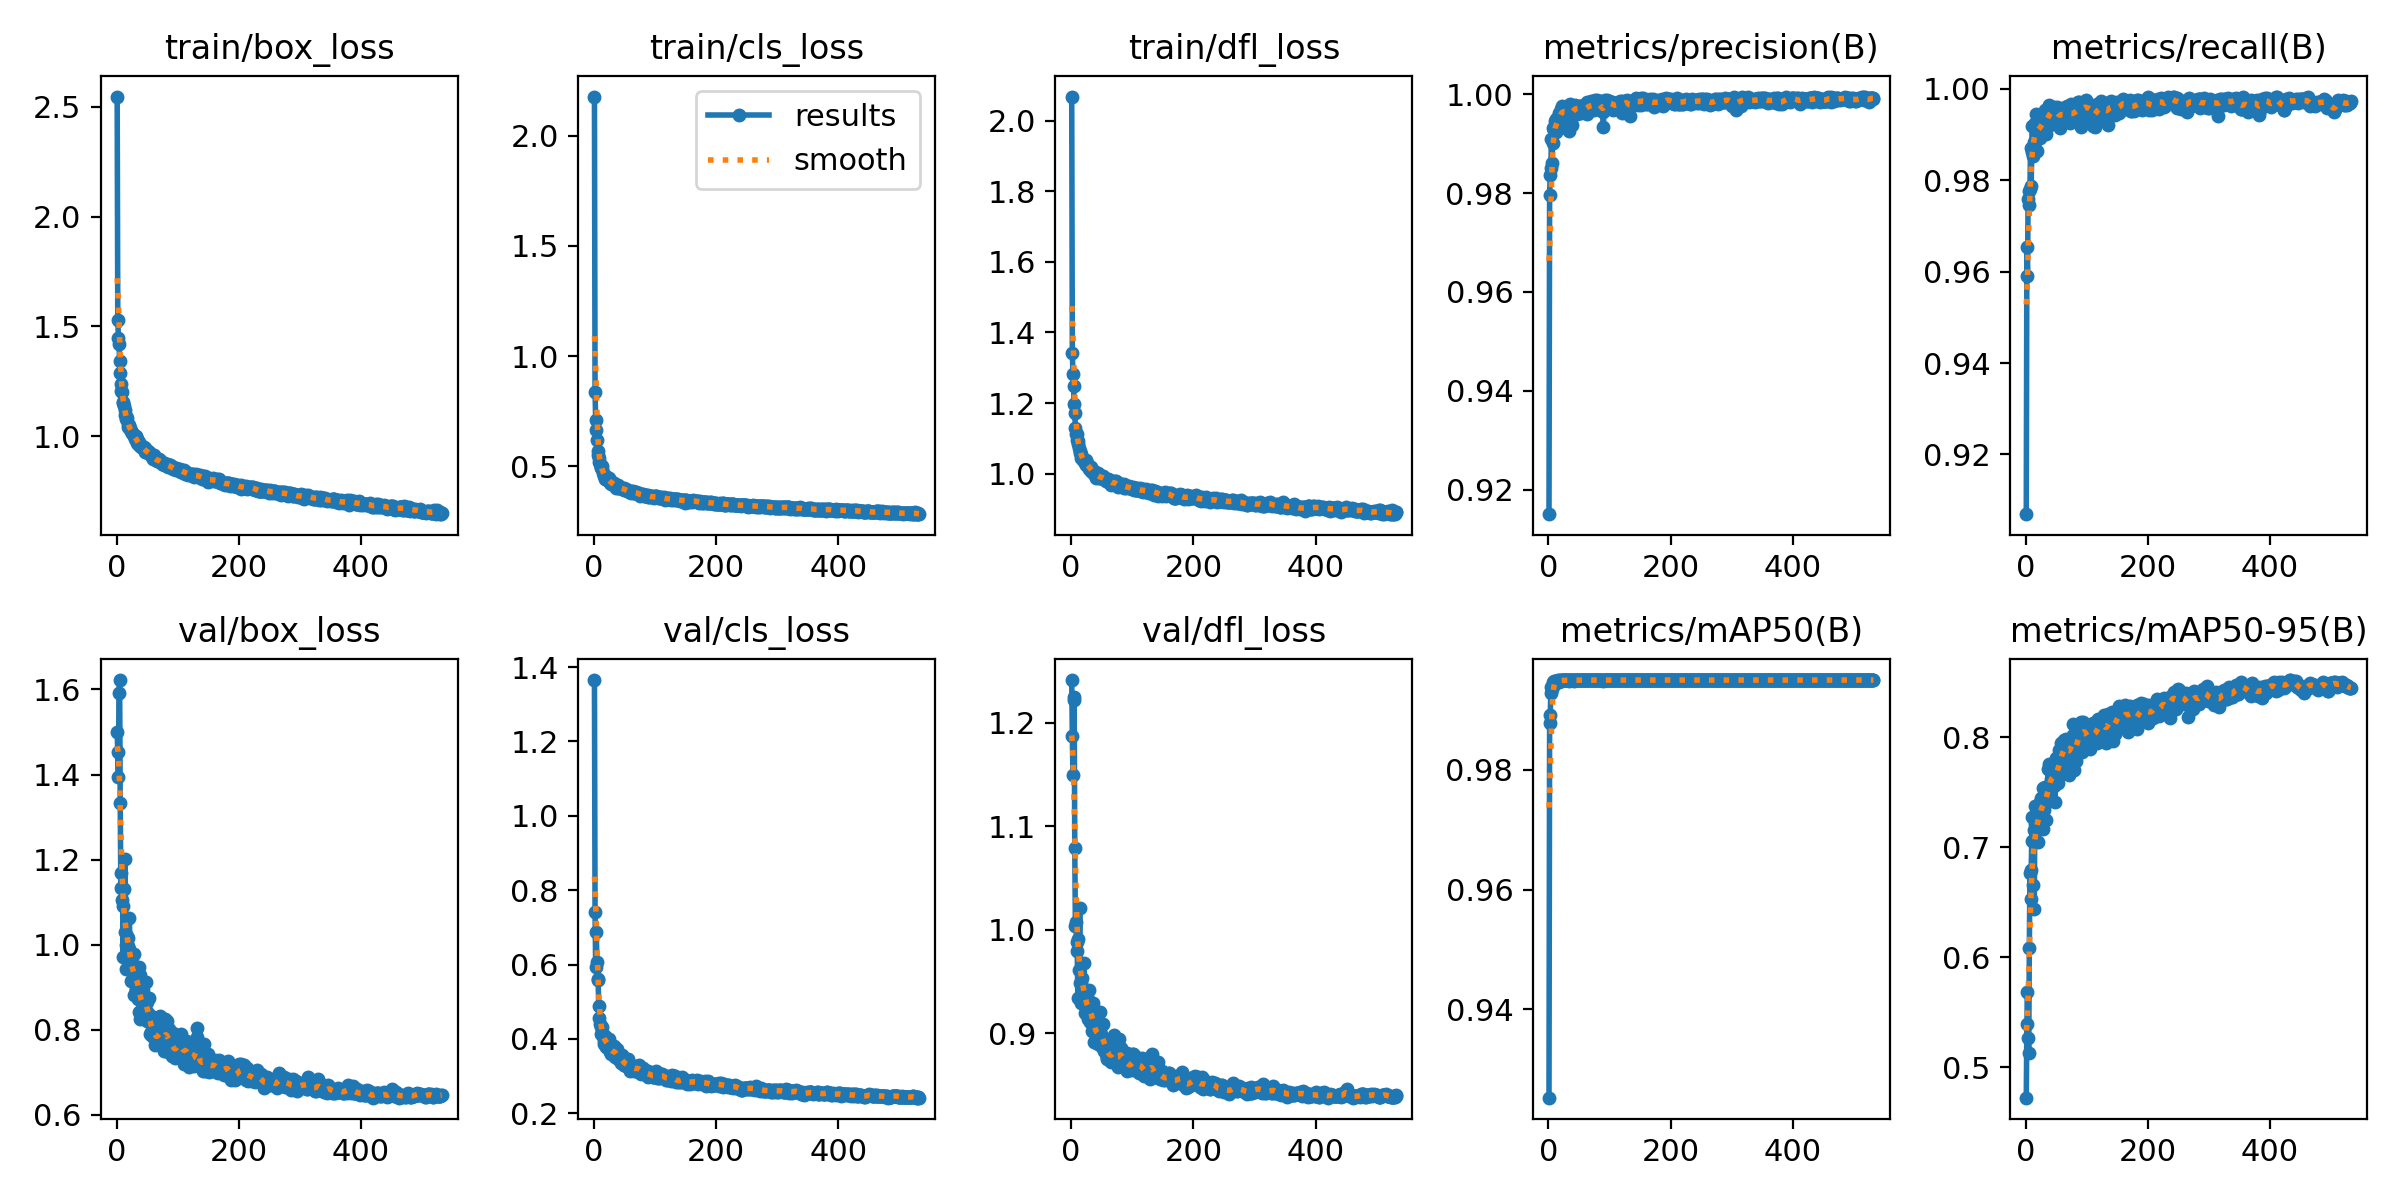

The file beside this chart, header and first rows:
epoch, train/box_loss, train/cls_loss, train/dfl_loss, metrics/precision(B), metrics/recall(B), metrics/mAP50(B), metrics/mAP50-95(B), val/box_loss, val/cls_loss, val/dfl_loss, lr/pg0, lr/pg1, lr/pg2
1, 2.547, 2.177, 2.069, 0.9151, 0.907, 0.9253, 0.4725, 1.5, 1.365, 1.242, 0.00327, 0.00327, 0.00327
2, 1.528, 0.8376, 1.343, 0.9796, 0.9654, 0.9878, 0.5394, 1.452, 0.7412, 1.187, 0.006596, 0.006596, 0.006596
3, 1.449, 0.7113, 1.283, 0.9838, 0.9591, 0.9891, 0.5688, 1.393, 0.5938, 1.15, 0.009915, 0.009915, 0.009915
4, 1.421, 0.6652, 1.249, 0.985, 0.9759, 0.9928, 0.5269, 1.592, 0.6877, 1.222, 0.009967, 0.009967, 0.009967
5, 1.343, 0.6186, 1.196, 0.991, 0.9775, 0.9939, 0.5131, 1.622, 0.6066, 1.225, 0.009967, 0.009967, 0.009967
6, 1.289, 0.5687, 1.17, 0.986, 0.9747, 0.9936, 0.6081, 1.334, 0.5607, 1.079, 0.009956, 0.009956, 0.009956
7, 1.239, 0.5501, 1.13, 0.9902, 0.9781, 0.9944, 0.6763, 1.132, 0.5583, 1.003, 0.009945, 0.009945, 0.009945
8, 1.208, 0.5365, 1.113, 0.9931, 0.9871, 0.9947, 0.6526, 1.169, 0.4896, 1.008, 0.009934, 0.009934, 0.009934
9, 1.2, 0.5189, 1.112, 0.9928, 0.9788, 0.9942, 0.6796, 1.106, 0.4558, 0.9886, 0.009923, 0.009923, 0.009923
10, 1.153, 0.5124, 1.094, 0.9929, 0.9862, 0.9948, 0.7057, 1.092, 0.4389, 0.9796, 0.009912, 0.009912, 0.009912
11, 1.149, 0.4925, 1.084, 0.9946, 0.9918, 0.9949, 0.7276, 0.9717, 0.4142, 0.9338, 0.009901, 0.009901, 0.009901
12, 1.139, 0.4971, 1.091, 0.995, 0.9853, 0.9947, 0.6657, 1.131, 0.4329, 0.9916, 0.00989, 0.00989, 0.00989
13, 1.121, 0.5011, 1.071, 0.9924, 0.9884, 0.9948, 0.7158, 1.03, 0.4173, 0.9613, 0.009879, 0.009879, 0.009879
14, 1.097, 0.4865, 1.064, 0.9941, 0.9918, 0.9948, 0.6435, 1.2, 0.433, 1.021, 0.009868, 0.009868, 0.009868
15, 1.093, 0.471, 1.057, 0.9938, 0.9883, 0.9948, 0.7209, 1, 0.4066, 0.9486, 0.009857, 0.009857, 0.009857
16, 1.08, 0.456, 1.043, 0.9954, 0.9925, 0.995, 0.7378, 0.9428, 0.3861, 0.9291, 0.009846, 0.009846, 0.009846
17, 1.083, 0.461, 1.055, 0.9961, 0.9944, 0.995, 0.7207, 1.022, 0.3937, 0.9498, 0.009835, 0.009835, 0.009835
18, 1.056, 0.4584, 1.044, 0.9951, 0.9864, 0.9948, 0.7209, 1.017, 0.4086, 0.9539, 0.009824, 0.009824, 0.009824
19, 1.043, 0.443, 1.039, 0.9932, 0.9889, 0.9949, 0.7285, 0.9978, 0.3904, 0.9407, 0.009813, 0.009813, 0.009813
20, 1.05, 0.4509, 1.04, 0.997, 0.9942, 0.9949, 0.7223, 0.989, 0.3792, 0.9401, 0.009802, 0.009802, 0.009802
21, 1.038, 0.4524, 1.038, 0.9962, 0.99, 0.9949, 0.7051, 1.063, 0.398, 0.9675, 0.009791, 0.009791, 0.009791
22, 1.037, 0.4375, 1.037, 0.9976, 0.9906, 0.995, 0.7287, 0.9672, 0.3955, 0.936, 0.00978, 0.00978, 0.00978
23, 1.024, 0.4401, 1.031, 0.9973, 0.9934, 0.995, 0.7414, 0.9138, 0.3782, 0.9195, 0.009769, 0.009769, 0.009769
24, 1.026, 0.446, 1.038, 0.9958, 0.9892, 0.9949, 0.7287, 0.9651, 0.3989, 0.9349, 0.009758, 0.009758, 0.009758
25, 1.014, 0.4361, 1.025, 0.9962, 0.9918, 0.995, 0.7442, 0.9412, 0.3774, 0.9245, 0.009747, 0.009747, 0.009747
26, 1.014, 0.4341, 1.029, 0.9954, 0.9918, 0.9949, 0.7227, 0.9703, 0.3813, 0.9351, 0.009736, 0.009736, 0.009736
27, 1.01, 0.4234, 1.021, 0.9975, 0.9928, 0.995, 0.7435, 0.9228, 0.3655, 0.9175, 0.009725, 0.009725, 0.009725
28, 0.9996, 0.4215, 1.022, 0.9967, 0.9945, 0.995, 0.7541, 0.881, 0.3584, 0.9136, 0.009714, 0.009714, 0.009714
29, 1.005, 0.4287, 1.02, 0.9969, 0.9912, 0.995, 0.7166, 0.9781, 0.3669, 0.9417, 0.009703, 0.009703, 0.009703
30, 0.9859, 0.4235, 1.013, 0.997, 0.9941, 0.995, 0.7337, 0.9467, 0.3609, 0.931, 0.009692, 0.009692, 0.009692
31, 0.9997, 0.4238, 1.02, 0.9954, 0.9906, 0.9949, 0.7547, 0.8939, 0.3706, 0.9108, 0.009681, 0.009681, 0.009681
32, 0.9975, 0.4222, 1.018, 0.9968, 0.9953, 0.995, 0.7463, 0.8953, 0.3599, 0.911, 0.00967, 0.00967, 0.00967
33, 0.9875, 0.4266, 1.006, 0.9925, 0.99, 0.9949, 0.7401, 0.9464, 0.381, 0.9267, 0.009659, 0.009659, 0.009659
34, 0.9706, 0.4148, 1.008, 0.9972, 0.9913, 0.995, 0.7244, 0.9425, 0.3755, 0.9281, 0.009648, 0.009648, 0.009648
35, 0.9651, 0.4167, 1.004, 0.9981, 0.9932, 0.995, 0.7549, 0.8729, 0.3504, 0.9021, 0.009637, 0.009637, 0.009637
36, 0.9577, 0.4021, 1.004, 0.9959, 0.9949, 0.995, 0.7435, 0.948, 0.3672, 0.9291, 0.009626, 0.009626, 0.009626
37, 0.9713, 0.4082, 1.006, 0.9977, 0.9946, 0.995, 0.7706, 0.8409, 0.3535, 0.8912, 0.009615, 0.009615, 0.009615
38, 0.9573, 0.4073, 0.9994, 0.996, 0.9929, 0.995, 0.7419, 0.9295, 0.372, 0.9201, 0.009604, 0.009604, 0.009604
39, 0.9568, 0.4006, 0.9978, 0.9938, 0.9963, 0.9949, 0.7754, 0.8266, 0.3464, 0.8913, 0.009593, 0.009593, 0.009593
40, 0.9489, 0.4137, 0.9878, 0.9962, 0.992, 0.995, 0.7572, 0.8783, 0.3531, 0.9046, 0.009582, 0.009582, 0.009582
41, 0.953, 0.4018, 1.002, 0.9972, 0.9957, 0.995, 0.7555, 0.8726, 0.3501, 0.9077, 0.009571, 0.009571, 0.009571
42, 0.9513, 0.4009, 0.9941, 0.9977, 0.9956, 0.9949, 0.7616, 0.8413, 0.3451, 0.8938, 0.00956, 0.00956, 0.00956
43, 0.9481, 0.4047, 0.9939, 0.9968, 0.9944, 0.995, 0.7553, 0.8945, 0.3504, 0.9065, 0.009549, 0.009549, 0.009549
44, 0.9447, 0.4016, 1.001, 0.9978, 0.9953, 0.995, 0.7759, 0.8275, 0.3352, 0.8898, 0.009538, 0.009538, 0.009538
45, 0.95, 0.4042, 0.9895, 0.9971, 0.9951, 0.995, 0.7709, 0.8565, 0.3436, 0.8969, 0.009527, 0.009527, 0.009527
46, 0.9446, 0.4023, 0.9867, 0.9972, 0.9948, 0.995, 0.77, 0.8548, 0.3563, 0.8971, 0.009516, 0.009516, 0.009516
47, 0.9269, 0.3967, 0.9883, 0.996, 0.9959, 0.9949, 0.7555, 0.8774, 0.3518, 0.9044, 0.009505, 0.009505, 0.009505
48, 0.9259, 0.397, 0.9919, 0.9971, 0.9952, 0.995, 0.7408, 0.9116, 0.3414, 0.9209, 0.009494, 0.009494, 0.009494
49, 0.9343, 0.401, 0.9876, 0.9973, 0.9958, 0.995, 0.7677, 0.8651, 0.3291, 0.8993, 0.009483, 0.009483, 0.009483
50, 0.926, 0.3907, 0.9871, 0.9974, 0.9934, 0.995, 0.781, 0.8209, 0.3295, 0.8864, 0.009472, 0.009472, 0.009472
51, 0.9248, 0.3938, 0.9919, 0.9976, 0.9954, 0.995, 0.7677, 0.8396, 0.3298, 0.8921, 0.009461, 0.009461, 0.009461
52, 0.9328, 0.3942, 0.9862, 0.9976, 0.9961, 0.995, 0.7721, 0.829, 0.3279, 0.8895, 0.00945, 0.00945, 0.00945
53, 0.9288, 0.3953, 0.9929, 0.9962, 0.9951, 0.995, 0.7585, 0.874, 0.345, 0.9091, 0.009439, 0.009439, 0.009439
54, 0.9166, 0.391, 0.9881, 0.9974, 0.9938, 0.995, 0.7878, 0.7908, 0.3267, 0.8834, 0.009428, 0.009428, 0.009428
55, 0.9167, 0.3915, 0.9829, 0.9968, 0.9931, 0.995, 0.7662, 0.8282, 0.3339, 0.8947, 0.009417, 0.009417, 0.009417
56, 0.9175, 0.388, 0.9836, 0.997, 0.9914, 0.995, 0.7658, 0.8329, 0.3452, 0.8938, 0.009406, 0.009406, 0.009406
57, 0.9123, 0.3897, 0.9797, 0.9972, 0.9946, 0.995, 0.7822, 0.7942, 0.3247, 0.8804, 0.009395, 0.009395, 0.009395
58, 0.9056, 0.3856, 0.9824, 0.9978, 0.9956, 0.995, 0.7944, 0.7844, 0.3248, 0.8754, 0.009384, 0.009384, 0.009384
59, 0.9017, 0.3844, 0.984, 0.9965, 0.9958, 0.995, 0.7873, 0.788, 0.3129, 0.8758, 0.009373, 0.009373, 0.009373
60, 0.8972, 0.3802, 0.9843, 0.9974, 0.9941, 0.995, 0.7853, 0.8029, 0.3306, 0.8831, 0.009362, 0.009362, 0.009362
... 472 more rows
